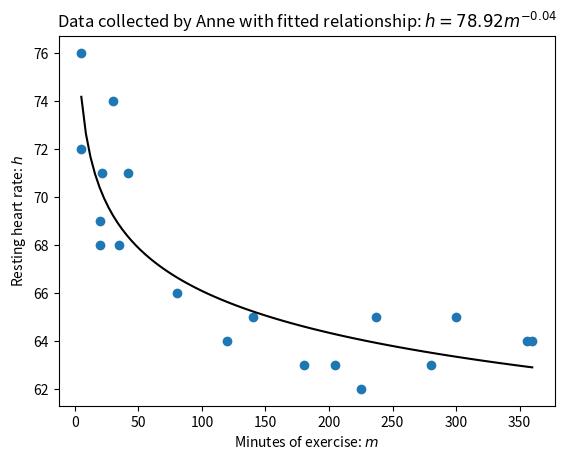

Here is the Python script that generated this plot:
import matplotlib.pyplot as plt
import numpy as np

import math
import statistics as st

h_data = (
    76.0,
    72.0,
    71.0,
    74.0,
    71.0,
    69.0,
    68.0,
    68.0,
    66.0,
    64.0,
    65.0,
    63.0,
    63.0,
    62.0,
    65.0,
    63.0,
    65.0,
    64.0,
    64.0,
)
m_data = (
    5,
    5,
    21,
    30,
    42,
    20,
    20,
    35,
    80,
    120,
    140,
    180,
    205,
    225,
    237,
    280,
    300,
    356,
    360,
)

x = [math.log(value) for value in m_data]
y = [math.log(value) for value in h_data]

slope, intercept = st.linear_regression(x, y)

m_range = np.linspace(np.min(m_data), np.max(m_data), 100)
relationship_image = np.exp(intercept) * m_range ** (slope)

plt.figure()
plt.scatter(x=m_data, y=h_data)
plt.plot(m_range, relationship_image, color="black")
plt.xlabel("Minutes of exercise: $m$")
plt.ylabel("Resting heart rate: $h$")
plt.title(f"Data collected by Anne with fitted relationship: $h={np.exp(intercept):.2f}m^{{{slope:.2f}}}$");
plt.savefig("main.pdf")
